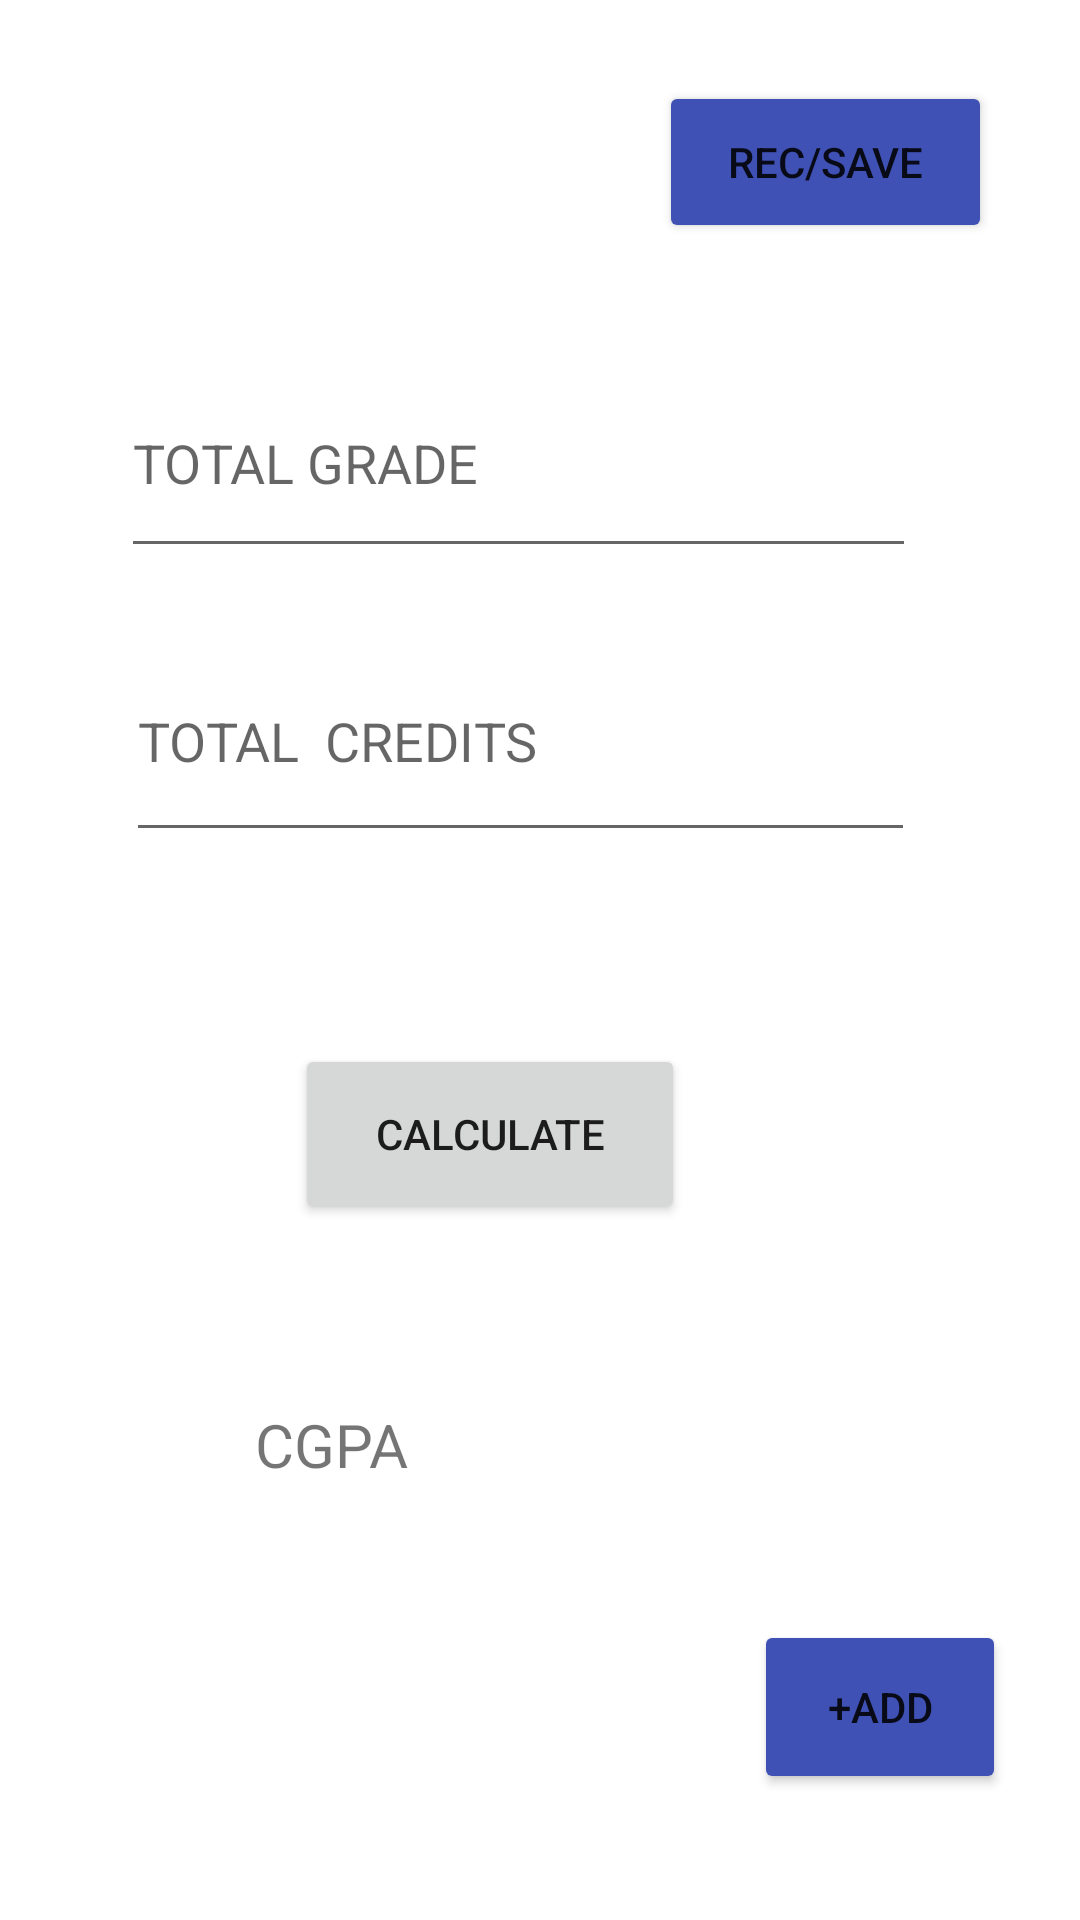

Produce the Android XML layout that renders to this screen, including the resource entries it uses.
<!-- AndroidManifest.xml: application theme Theme.CGPAcalculate -->
<!-- res/layout/activity_home_page.xml -->
<?xml version="1.0" encoding="utf-8"?>
<androidx.constraintlayout.widget.ConstraintLayout xmlns:android="http://schemas.android.com/apk/res/android"
    xmlns:app="http://schemas.android.com/apk/res-auto"
    xmlns:tools="http://schemas.android.com/tools"
    android:layout_width="match_parent"
    android:layout_height="match_parent"
    tools:context=".HomePageActivity">

    <Button
        android:id="@+id/btnclaculate"
        android:layout_width="130dp"
        android:layout_height="60dp"
        android:layout_above="@+id/tvAnswer"
        android:layout_alignParentStart="true"
        android:layout_alignParentLeft="true"
        android:layout_centerHorizontal="true"
        android:layout_marginBottom="60dp"
        android:text="calculate"
        app:layout_constraintBottom_toTopOf="@+id/tvAnswer"
        app:layout_constraintEnd_toEndOf="parent"
        app:layout_constraintHorizontal_bias="0.427"
        app:layout_constraintStart_toStartOf="parent" />

    <TextView
        android:id="@+id/tvAnswer"
        android:layout_width="154dp"
        android:layout_height="52dp"
        android:layout_alignParentEnd="true"
        android:layout_alignParentRight="true"
        android:layout_alignParentBottom="true"
        android:layout_centerHorizontal="true"
        android:layout_marginBottom="120dp"
        android:text="CGPA"
        android:textSize="20sp"
        app:layout_constraintBottom_toBottomOf="parent"
        app:layout_constraintEnd_toEndOf="parent"
        app:layout_constraintHorizontal_bias="0.412"
        app:layout_constraintStart_toStartOf="parent" />

    <EditText
        android:id="@+id/etNum1"
        android:layout_width="263dp"
        android:layout_height="77dp"
        android:layout_above="@+id/etNum2"
        android:layout_alignParentStart="true"
        android:layout_alignParentLeft="true"
        android:layout_alignParentTop="true"
        android:layout_alignParentEnd="true"
        android:layout_alignParentRight="true"
        android:layout_centerHorizontal="true"
        android:layout_marginBottom="64dp"
        android:ems="10"
        android:hint="TOTAL  CREDITS"
        android:inputType="numberDecimal"
        app:layout_constraintBottom_toTopOf="@+id/btnclaculate"
        app:layout_constraintEnd_toEndOf="parent"
        app:layout_constraintHorizontal_bias="0.432"
        app:layout_constraintStart_toStartOf="parent" />

    <EditText
        android:id="@+id/etNum2"
        android:layout_width="265dp"
        android:layout_height="73dp"
        android:layout_above="@+id/btnclaculate"
        android:layout_alignParentEnd="true"
        android:layout_alignParentRight="true"
        android:layout_centerInParent="true"
        android:ems="10"
        android:hint="TOTAL GRADE"
        android:inputType="numberDecimal"
        app:layout_constraintBottom_toTopOf="@+id/etNum1"
        app:layout_constraintEnd_toEndOf="parent"
        app:layout_constraintHorizontal_bias="0.424"
        app:layout_constraintStart_toStartOf="parent"
        app:layout_constraintTop_toTopOf="parent"
        app:layout_constraintVertical_bias="0.868" />

    <Button
        android:id="@+id/btadd"
        android:layout_width="84dp"
        android:layout_height="58dp"
        android:text="+Add"
        app:backgroundTint="#3F51B5"
        app:layout_constraintBottom_toBottomOf="parent"
        app:layout_constraintEnd_toEndOf="parent"
        app:layout_constraintHorizontal_bias="0.911"
        app:layout_constraintStart_toStartOf="parent"
        app:layout_constraintTop_toBottomOf="@+id/tvAnswer"
        app:layout_constraintVertical_bias="0.322" />

    <Button
        android:id="@+id/btsave"
        android:layout_width="111dp"
        android:layout_height="54dp"
        android:text="rec/save"
        app:backgroundTint="#3F51B5"
        app:layout_constraintBottom_toTopOf="@+id/etNum2"
        app:layout_constraintEnd_toEndOf="parent"
        app:layout_constraintHorizontal_bias="0.882"
        app:layout_constraintStart_toStartOf="parent"
        app:layout_constraintTop_toTopOf="parent"
        app:layout_constraintVertical_bias="0.435" />

</androidx.constraintlayout.widget.ConstraintLayout>
<!-- resources referenced by this layout -->
<resources>
  <style name="Theme.CGPAcalculate" parent="Theme.MaterialComponents.DayNight.DarkActionBar">
          
          <item name="colorPrimary">@color/purple_500</item>
          <item name="colorPrimaryVariant">@color/purple_700</item>
          <item name="colorOnPrimary">@color/white</item>
          
          <item name="colorSecondary">@color/teal_200</item>
          <item name="colorSecondaryVariant">@color/teal_700</item>
          <item name="colorOnSecondary">@color/black</item>
          
          <item name="android:statusBarColor" tools:targetApi="l">?attr/colorPrimaryVariant</item>
          
      </style>
  <!-- not gathered from this repository: default colours our renderer supplied (Android Studio template values) -->
  <color name="purple_500">#FF6200EE</color>
  <color name="purple_700">#FF3700B3</color>
  <color name="teal_200">#FF03DAC5</color>
  <color name="teal_700">#FF018786</color>
  <color name="black">#FF000000</color>
  <color name="white">#FFFFFFFF</color>
</resources>
